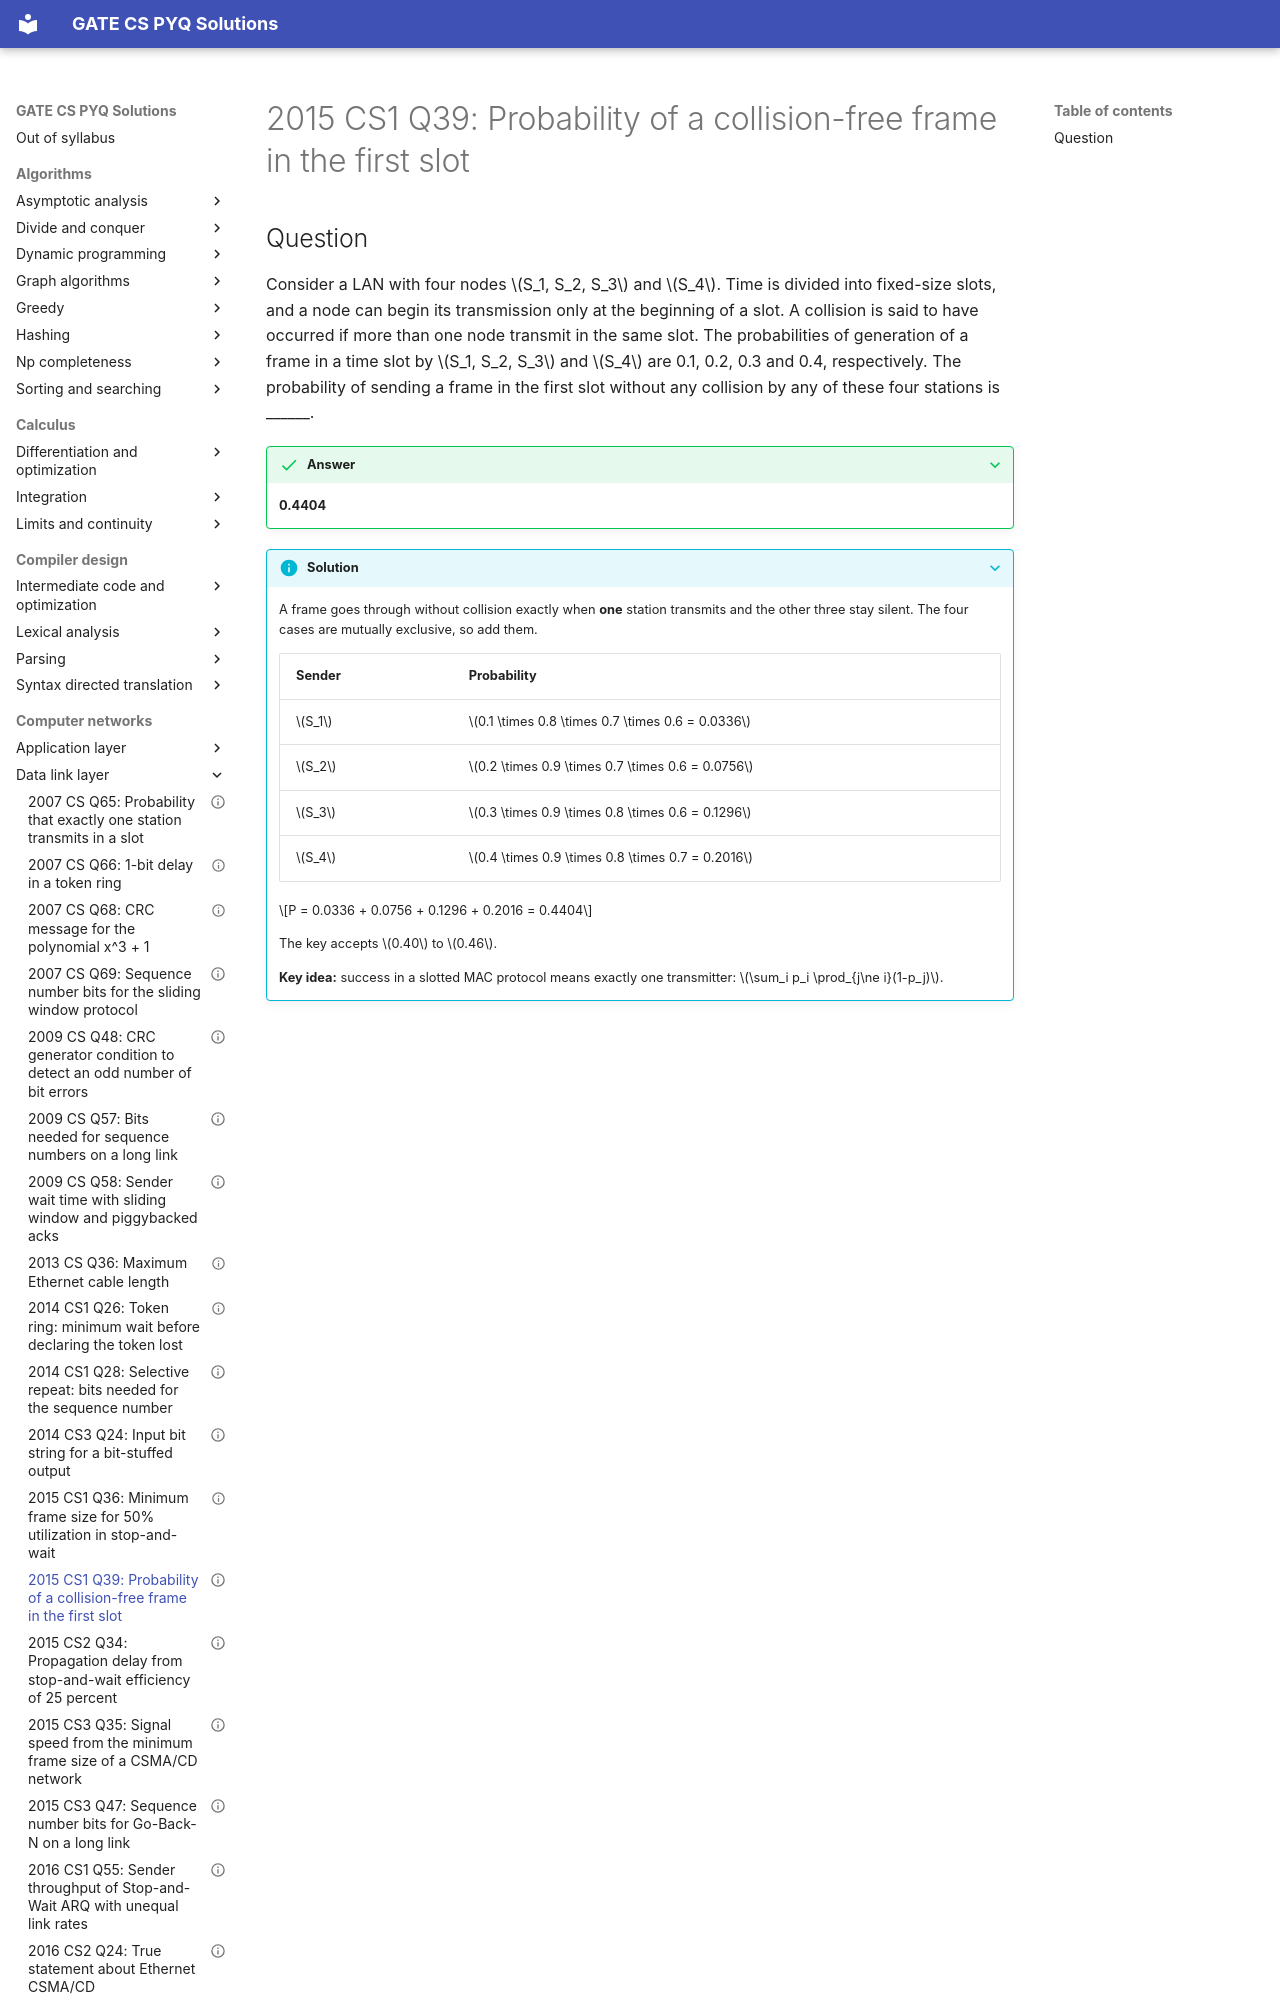

repository: saheenusman/GATE-PYQs · page: computer-networks/data-link-layer/2015-set1-q39/index.html · generator: mkdocs

---
title: "2015 CS1 Q39: Probability of a collision-free frame in the first slot"
year: 2015
set: 1
paper: CS1
q_no: 39
subject: computer-networks
topic: data-link-layer
also: [probability-basics]
marks: 2
type: NAT
official_answer: "0.40 to 0.46"
status: verified
---

# 2015 CS1 Q39: Probability of a collision-free frame in the first slot
